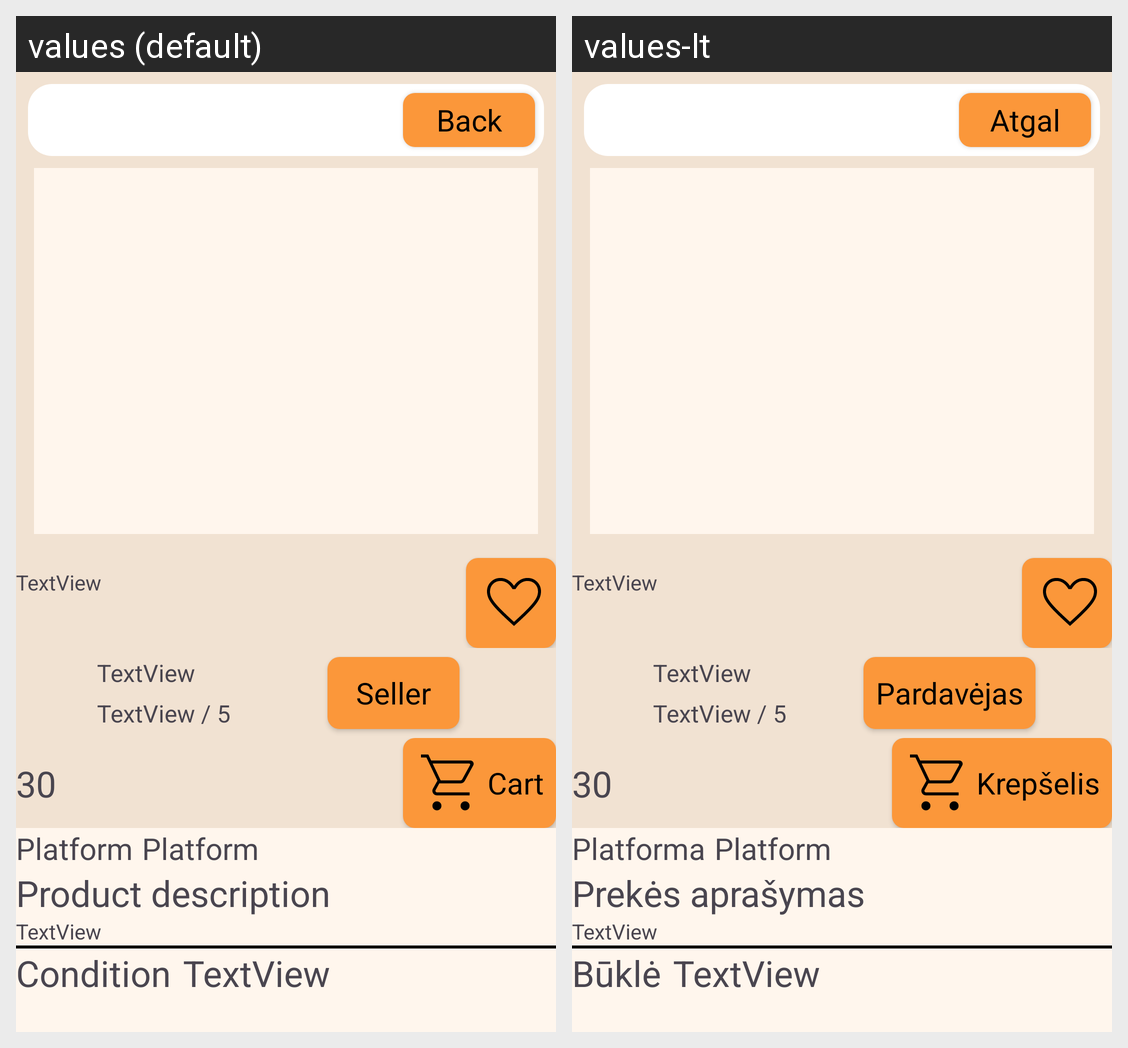

Here is an Android app screen in its default locale and in the app's own translations. Write out the translated-string differences for the strings that appear on this screen.
Android screen res/layout/fragment_listing_page.xml rendered under 2 locales, left to right: values (default), values-lt. Device: Nexus 5 (rendered at 1080×1920; each locale shown at half size, 540×960, under a caption strip naming it); theme Theme.UniversityJava.
Strings drawn on this screen, with the default value and each locale's value (text and hints the layout hard-codes, and strings that could not be matched under every locale, appear in the picture but are not listed):

back
  values: Back
  values-lt: Atgal

seller
  values: Seller
  values-lt: Pardavėjas

banner_cart
  values: Cart
  values-lt: Krepšelis

platform
  values: Platform
  values-lt: Platforma

listing_description_title
  values: Product description
  values-lt: Prekės aprašymas

condition_title
  values: Condition
  values-lt: Būklė
